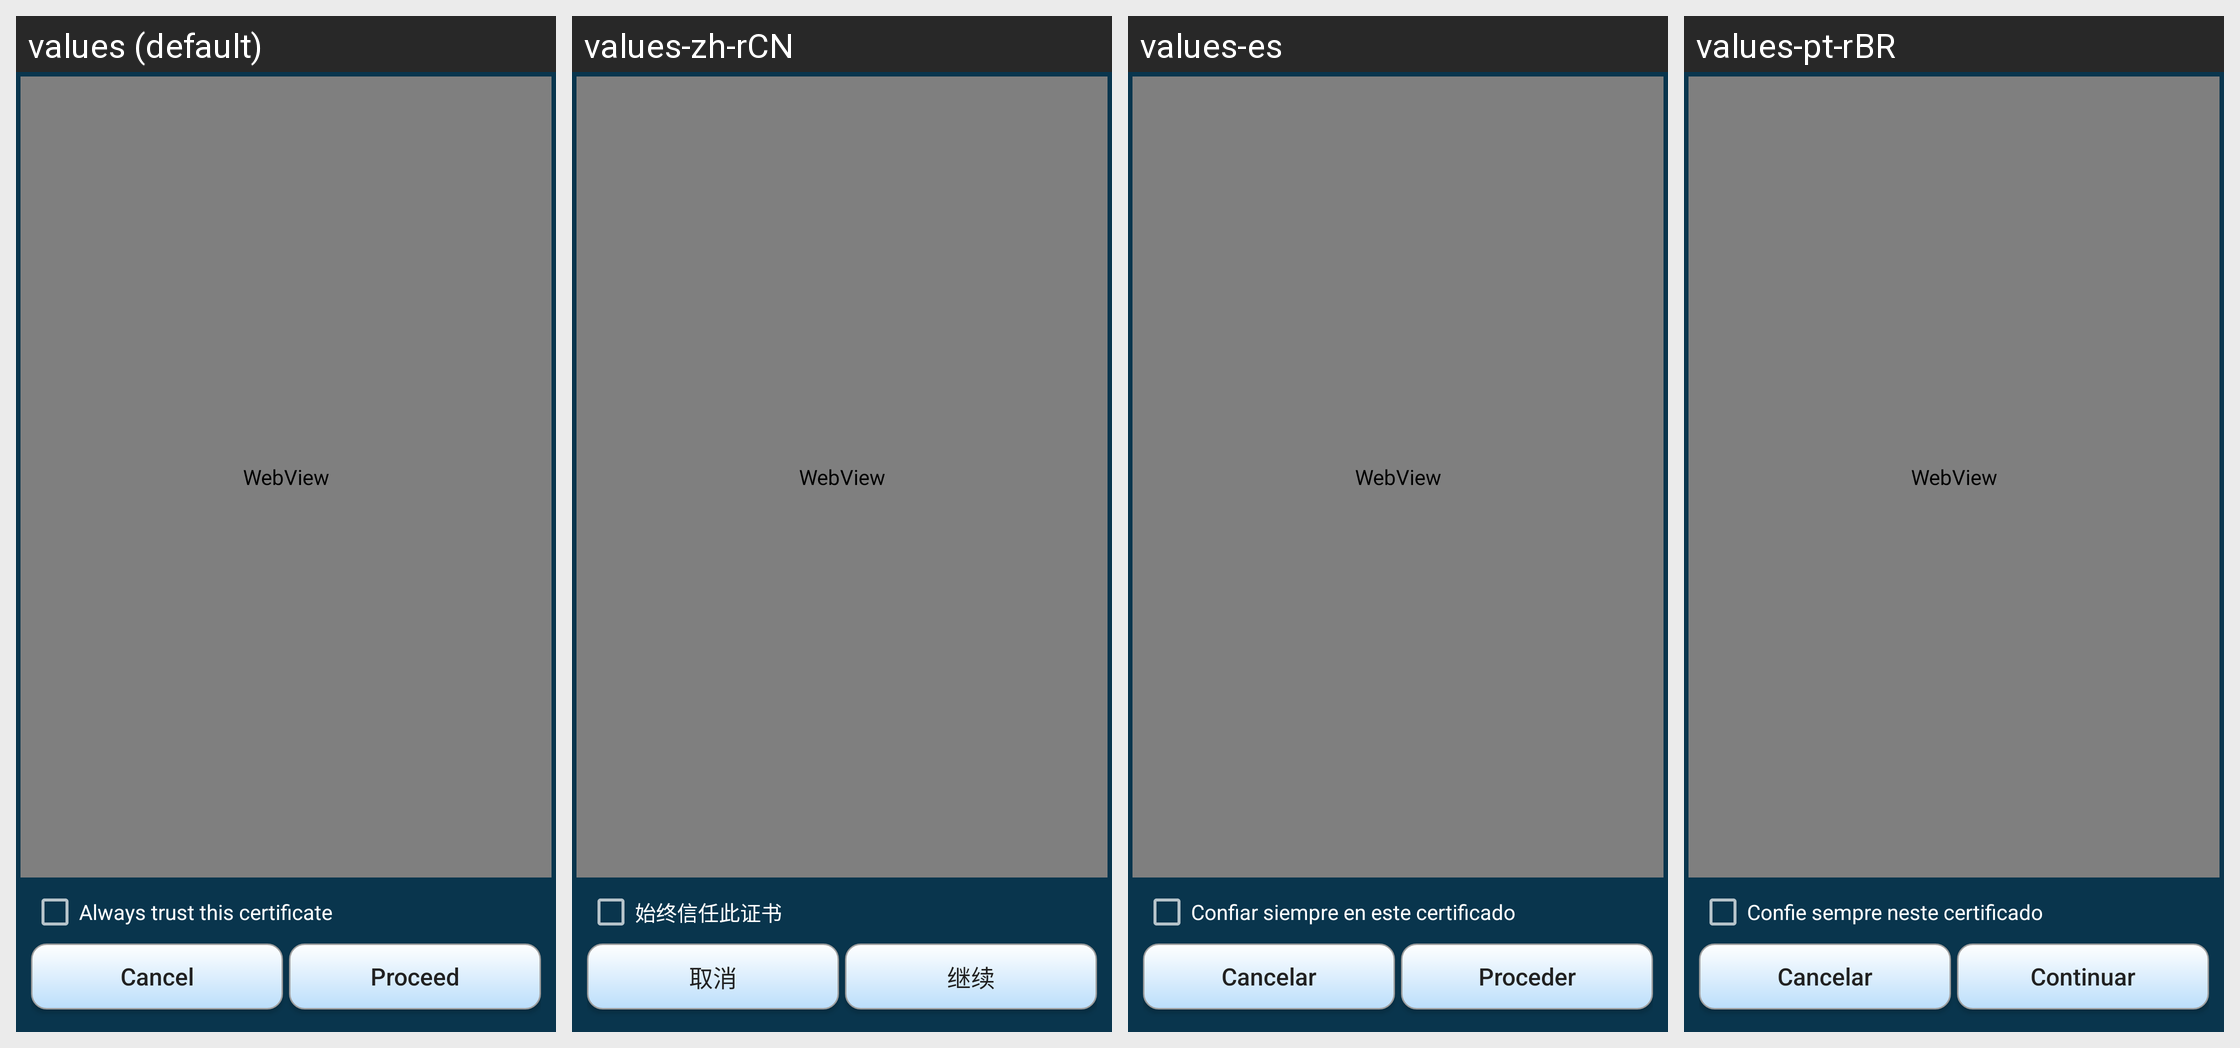

Here is an Android app screen in its default locale and in the app's own translations. Write out the translated-string differences for the strings that appear on this screen.
Android screen res/layout/cert_info.xml rendered under 4 locales, left to right: values (default), values-zh-rCN, values-es, values-pt-rBR. Device: Nexus 5 (rendered at 1080×1920; each locale shown at half size, 540×960, under a caption strip naming it); theme AppTheme.
Other locales in the repository, not shown: values-ar, values-de, values-fi, values-in, values-ru, values-sk.
Strings drawn on this screen, with the default value and each locale's value (text and hints the layout hard-codes, and strings that could not be matched under every locale, appear in the picture but are not listed):

trust_always
  values: Always trust this certificate
  values-zh-rCN: 始终信任此证书
  values-es: Confiar siempre en este certificado
  values-pt-rBR: Confie sempre neste certificado

cancel
  values: Cancel
  values-zh-rCN: 取消
  values-es: Cancelar
  values-pt-rBR: Cancelar

proceed
  values: Proceed
  values-zh-rCN: 继续
  values-es: Proceder
  values-pt-rBR: Continuar
